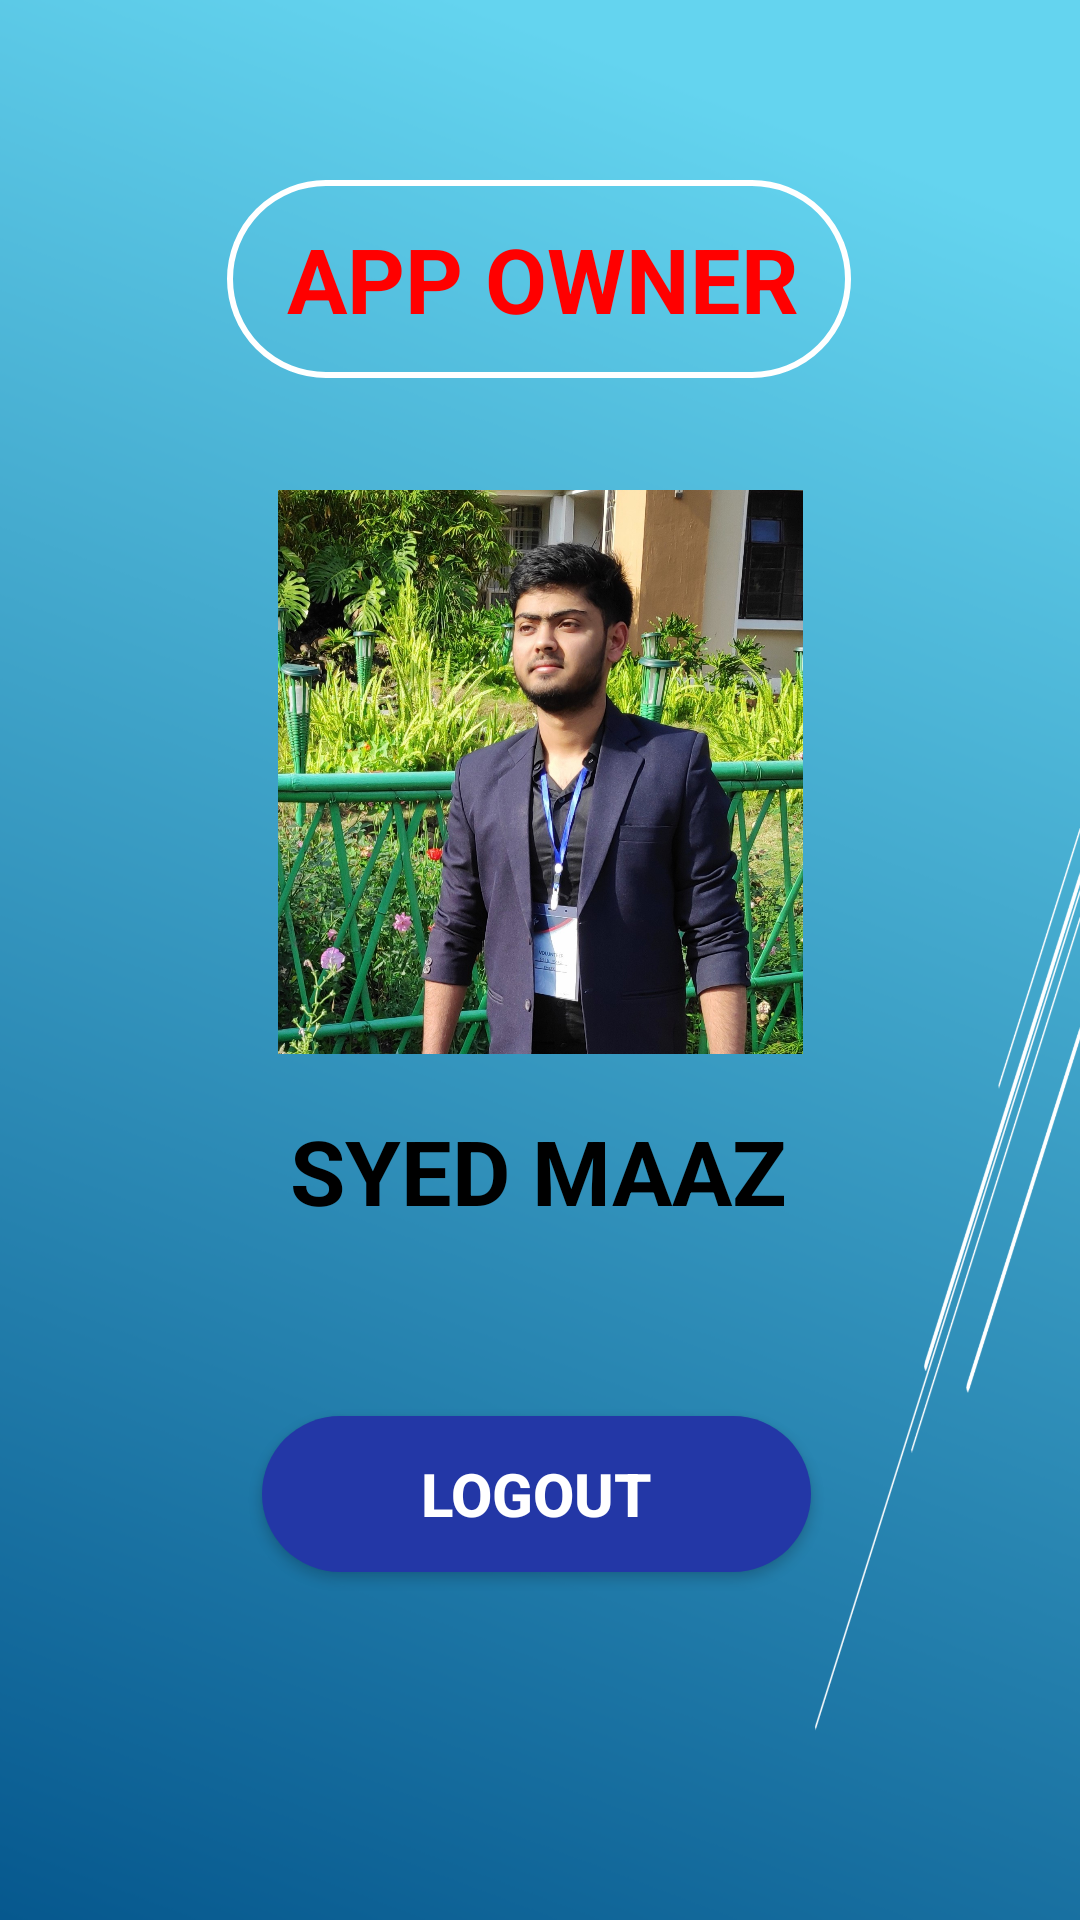

This screen was rendered from an Android layout file. Write that file and the resources it references.
<!-- AndroidManifest.xml: application theme AppTheme -->
<!-- res/layout/activity_dash.xml -->
<?xml version="1.0" encoding="utf-8"?>
<androidx.constraintlayout.widget.ConstraintLayout xmlns:android="http://schemas.android.com/apk/res/android"
    xmlns:app="http://schemas.android.com/apk/res-auto"
    xmlns:tools="http://schemas.android.com/tools"
    android:layout_width="match_parent"
    android:layout_height="match_parent"
    android:background="@drawable/bg"
    tools:context=".DashActivity">


    <Button
        android:id="@+id/logout"
        android:layout_width="183dp"
        android:layout_height="52dp"
        android:layout_centerInParent="true"
        android:layout_marginBottom="116dp"
        android:background="@drawable/login_shape"
        android:text="@string/logout"
        android:textAllCaps="true"
        android:textColor="#FFFFFF"
        android:textSize="20sp"
        android:textStyle="bold"
        app:layout_constraintBottom_toBottomOf="parent"
        app:layout_constraintEnd_toEndOf="@+id/textView4"
        app:layout_constraintHorizontal_bias="0.555"
        app:layout_constraintStart_toStartOf="@+id/textView4" />

    <EditText
        android:id="@+id/textView3"
        android:layout_width="208dp"
        android:layout_height="66dp"
        android:layout_marginTop="60dp"
        android:background="@drawable/input_bg"
        android:paddingStart="20dp"
        android:paddingLeft="20dp"
        android:paddingTop="10dp"
        android:paddingEnd="10dp"
        android:paddingRight="10dp"
        android:paddingBottom="10dp"
        android:text="@string/app_owner"
        android:textAllCaps="true"
        android:textColor="#FF0000"
        android:textSize="30sp"
        android:textStyle="bold"
        app:layout_constraintEnd_toEndOf="parent"
        app:layout_constraintHorizontal_bias="0.497"
        app:layout_constraintStart_toStartOf="parent"
        app:layout_constraintTop_toTopOf="parent"
        tools:ignore="MissingConstraints" />

    <TextView
        android:id="@+id/textView4"
        android:layout_width="wrap_content"
        android:layout_height="wrap_content"
        android:text="@string/syed_maaz"
        android:textAllCaps="true"
        android:textColor="#000000"
        android:textSize="30sp"
        android:textStyle="bold"
        app:layout_constraintBottom_toTopOf="@+id/logout"
        app:layout_constraintEnd_toEndOf="parent"
        app:layout_constraintHorizontal_bias="0.497"
        app:layout_constraintStart_toStartOf="parent"
        app:layout_constraintTop_toBottomOf="@+id/imageView5"
        app:layout_constraintVertical_bias="0.233" />

    <ImageView
        android:id="@+id/imageView5"
        android:layout_width="195dp"
        android:layout_height="188dp"
        app:layout_constraintBottom_toBottomOf="parent"
        app:layout_constraintEnd_toEndOf="@+id/textView3"
        app:layout_constraintHorizontal_bias="0.538"
        app:layout_constraintStart_toStartOf="@+id/textView3"
        app:layout_constraintTop_toBottomOf="@+id/textView3"
        app:layout_constraintVertical_bias="0.115"
        app:srcCompat="@drawable/maaz" />


</androidx.constraintlayout.widget.ConstraintLayout>
<!-- resources referenced by this layout -->
<resources>
  <!-- drawable bg: png bitmap (drawable, 140308 bytes) -->
  <!-- drawable input_bg (drawable) -->
  <?xml version="1.0" encoding="utf-8"?>
  <shape xmlns:android="http://schemas.android.com/apk/res/android">
  
      <stroke android:color="#FFFFFF" android:width="2dp"/>
      <corners android:radius="70dp" />
  </shape>
  <!-- drawable login_shape (drawable) -->
  <?xml version="1.0" encoding="utf-8"?>
  <shape xmlns:android="http://schemas.android.com/apk/res/android">
      <solid android:color="@color/colorAccent"/>
      <corners android:radius="70dp"/>
  </shape>
  <!-- drawable maaz: jpg bitmap (drawable, 635866 bytes) -->
  <string name="app_owner">APP OWNER</string>
  <string name="logout">LogOut</string>
  <string name="syed_maaz">Syed Maaz</string>
  <style name="AppTheme" parent="Theme.AppCompat.Light.DarkActionBar">
          
          <item name="colorPrimary">@color/colorPrimary</item>
          <item name="colorPrimaryDark">@color/colorPrimaryDark</item>
          <item name="colorAccent">@color/cardview_light_background</item>
      </style>
  <color name="colorAccent">#2337A6</color>
  <color name="colorPrimary">#6200EE</color>
  <color name="colorPrimaryDark">#3700B3</color>
</resources>
